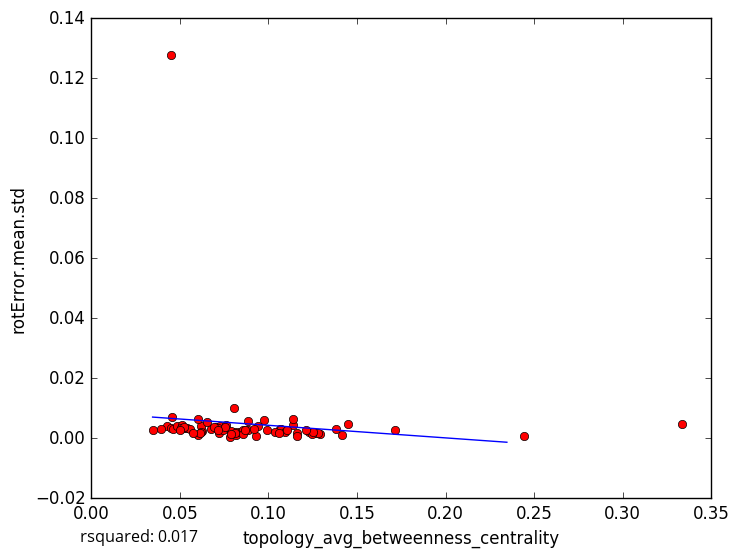

Data behind this chart, as committed beside it:
topology_avg_betweenness_centrality, rotError.mean.std
0.06773, 0.003142
0.07855, 0.0005297
0.1713, 0.002742
0.2444, 0.000868
0.08182, 0.0009885
0.04301, 0.003964
0.03963, 0.003053
0.1066, 0.003237
0.1269, 0.001622
0.1414, 0.001223
0.1451, 0.004816
0.1289, 0.001396
0.1071, 0.002956
0.06012, 0.0009703
0.09304, 0.000879
0.0625, 0.002344
0.1232, 0.001963
0.3333, 0.004754
0.04479, 0.003475
0.08359, 0.001961
0.03463, 0.002909
0.04628, 0.003169
0.04561, 0.006919
0.07214, 0.001763
0.07465, 0.002884
0.08099, 0.001931
0.05263, 0.003506
0.08038, 0.0102
0.1278, 0.001893
0.06186, 0.004093
0.06224, 0.00219
0.08551, 0.002684
0.04831, 0.004161
0.05121, 0.004549
0.06034, 0.006414
0.0541, 0.003577
0.1247, 0.001492
0.07021, 0.003732
0.0787, 0.002272
0.09902, 0.002846
0.07265, 0.004167
0.1141, 0.0043
0.08847, 0.002621
0.08588, 0.001572
0.05558, 0.002951
0.07132, 0.003474
0.0939, 0.003934
0.1039, 0.001994
0.09167, 0.003172
0.1094, 0.002129
0.08672, 0.002831
0.07632, 0.00453
0.1163, 0.001696
0.08132, 0.001674
0.06933, 0.003801
0.0887, 0.005677
0.1254, 0.002006
0.1211, 0.002907
0.0974, 0.006042
0.1137, 0.006338
... 18 more rows
